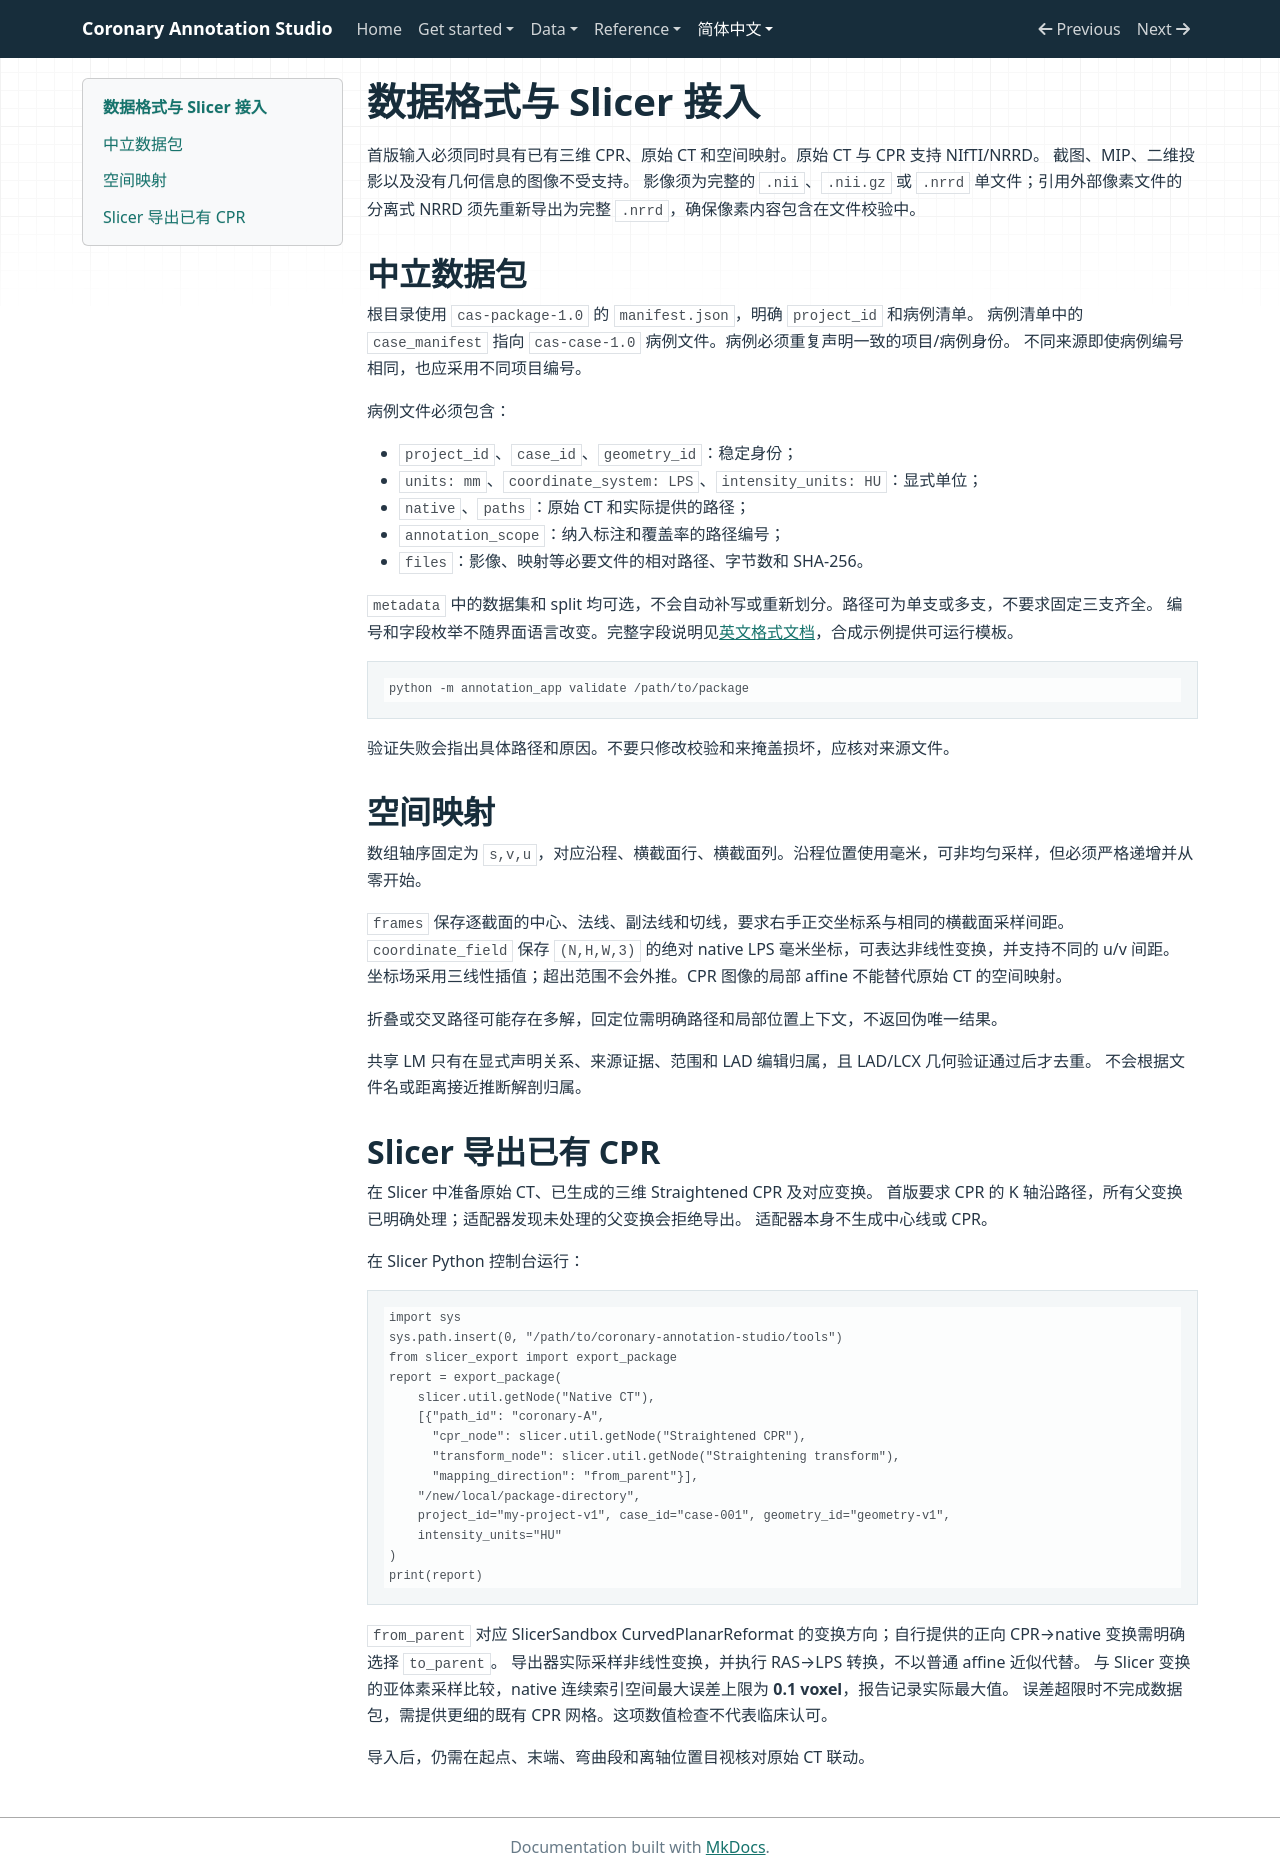

repository: RvMe/coronary-annotation-studio · page: zh/data-format/index.html · generator: mkdocs

# 数据格式与 Slicer 接入

首版输入必须同时具有已有三维 CPR、原始 CT 和空间映射。原始 CT 与 CPR 支持 NIfTI/NRRD。
截图、MIP、二维投影以及没有几何信息的图像不受支持。
影像须为完整的 `.nii`、`.nii.gz` 或 `.nrrd` 单文件；引用外部像素文件的分离式 NRRD 须先重新导出为完整 `.nrrd`，确保像素内容包含在文件校验中。

## 中立数据包

根目录使用 `cas-package-1.0` 的 `manifest.json`，明确 `project_id` 和病例清单。
病例清单中的 `case_manifest` 指向 `cas-case-1.0` 病例文件。病例必须重复声明一致的项目/病例身份。
不同来源即使病例编号相同，也应采用不同项目编号。

病例文件必须包含：

- `project_id`、`case_id`、`geometry_id`：稳定身份；
- `units: mm`、`coordinate_system: LPS`、`intensity_units: HU`：显式单位；
- `native`、`paths`：原始 CT 和实际提供的路径；
- `annotation_scope`：纳入标注和覆盖率的路径编号；
- `files`：影像、映射等必要文件的相对路径、字节数和 SHA-256。

`metadata` 中的数据集和 split 均可选，不会自动补写或重新划分。路径可为单支或多支，不要求固定三支齐全。
编号和字段枚举不随界面语言改变。完整字段说明见[英文格式文档](../data-format.md)，合成示例提供可运行模板。

```console
python -m annotation_app validate /path/to/package
```

验证失败会指出具体路径和原因。不要只修改校验和来掩盖损坏，应核对来源文件。

## 空间映射

数组轴序固定为 `s,v,u`，对应沿程、横截面行、横截面列。沿程位置使用毫米，可非均匀采样，但必须严格递增并从零开始。

`frames` 保存逐截面的中心、法线、副法线和切线，要求右手正交坐标系与相同的横截面采样间距。
`coordinate_field` 保存 `(N,H,W,3)` 的绝对 native LPS 毫米坐标，可表达非线性变换，并支持不同的 u/v 间距。
坐标场采用三线性插值；超出范围不会外推。CPR 图像的局部 affine 不能替代原始 CT 的空间映射。

折叠或交叉路径可能存在多解，回定位需明确路径和局部位置上下文，不返回伪唯一结果。

共享 LM 只有在显式声明关系、来源证据、范围和 LAD 编辑归属，且 LAD/LCX 几何验证通过后才去重。
不会根据文件名或距离接近推断解剖归属。

## Slicer 导出已有 CPR

在 Slicer 中准备原始 CT、已生成的三维 Straightened CPR 及对应变换。
首版要求 CPR 的 K 轴沿路径，所有父变换已明确处理；适配器发现未处理的父变换会拒绝导出。
适配器本身不生成中心线或 CPR。

在 Slicer Python 控制台运行：

```python
import sys
sys.path.insert(0, "/path/to/coronary-annotation-studio/tools")
from slicer_export import export_package
report = export_package(
    slicer.util.getNode("Native CT"),
    [{"path_id": "coronary-A",
      "cpr_node": slicer.util.getNode("Straightened CPR"),
      "transform_node": slicer.util.getNode("Straightening transform"),
      "mapping_direction": "from_parent"}],
    "/new/local/package-directory",
    project_id="my-project-v1", case_id="case-001", geometry_id="geometry-v1",
    intensity_units="HU"
)
print(report)
```

`from_parent` 对应 SlicerSandbox CurvedPlanarReformat 的变换方向；自行提供的正向 CPR→native 变换需明确选择 `to_parent`。
导出器实际采样非线性变换，并执行 RAS→LPS 转换，不以普通 affine 近似代替。
与 Slicer 变换的亚体素采样比较，native 连续索引空间最大误差上限为 **0.1 voxel**，报告记录实际最大值。
误差超限时不完成数据包，需提供更细的既有 CPR 网格。这项数值检查不代表临床认可。

导入后，仍需在起点、末端、弯曲段和离轴位置目视核对原始 CT 联动。
